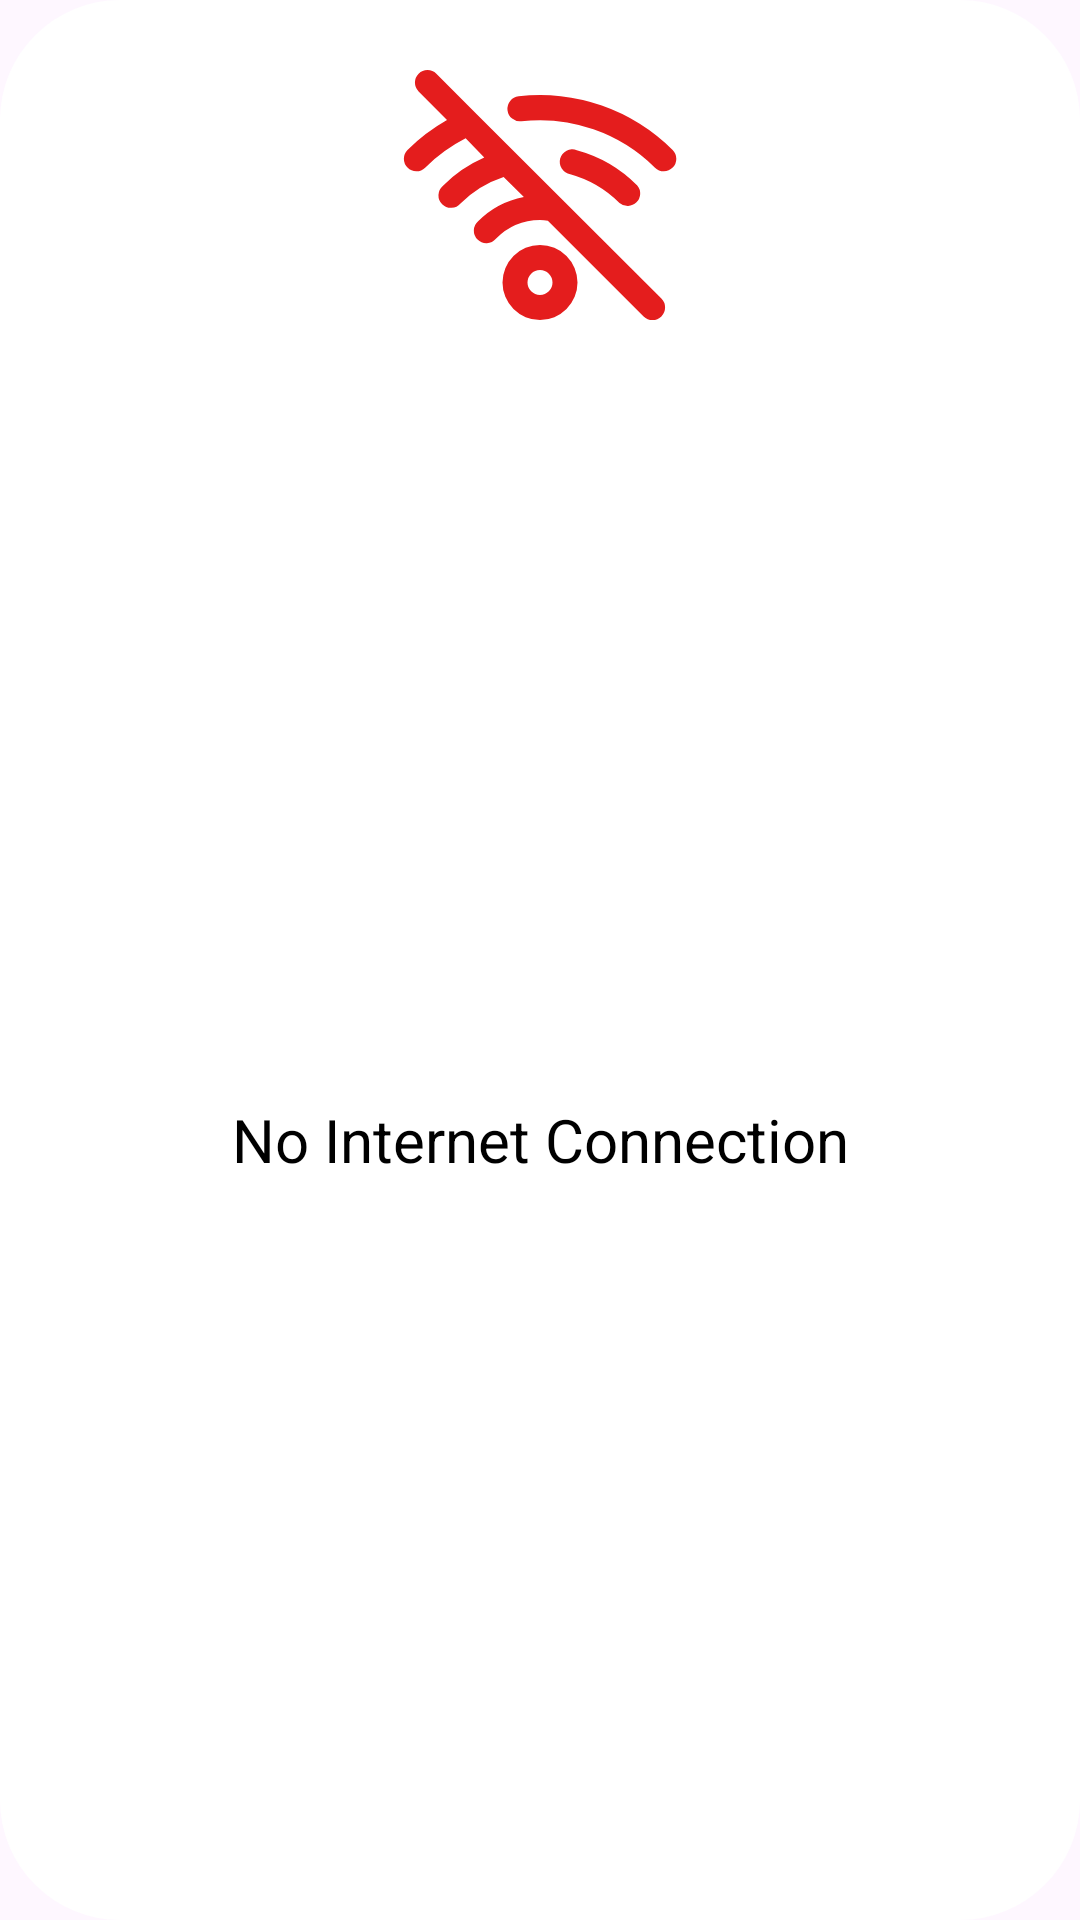

This screen was rendered from an Android layout file. Write that file and the resources it references.
<!-- AndroidManifest.xml: application theme Theme.NseTracker -->
<!-- res/layout/no_internet_connection.xml -->
<?xml version="1.0" encoding="utf-8"?>
<LinearLayout xmlns:android="http://schemas.android.com/apk/res/android"
    android:layout_width="match_parent"
    android:layout_height="wrap_content"
    android:gravity="center"
    android:layout_margin="20dp"
    android:padding="5dp"
    android:id="@+id/dialog_connection"
    android:background="@drawable/dialog_shape"
    android:orientation="vertical">

<ImageView
    android:layout_width="100dp"
    android:layout_height="100dp"
    android:layout_marginBottom="40dp"
    android:layout_marginTop="40dp"
    android:src="@drawable/wifi_off"/>

    <TextView
        android:layout_width="match_parent"
        android:layout_height="match_parent"
        android:text="No Internet Connection"
        android:textSize="20sp"
        android:gravity="center"
        android:textColor="@color/black"/>

    <TextView
        android:layout_width="match_parent"
        android:layout_height="match_parent"
        android:text="check your
Internet Connection and try again"
        android:gravity="center"
        android:textSize="20sp"
        android:textColor="@color/black"/>

    <androidx.appcompat.widget.AppCompatButton
        android:id="@+id/button"
        android:layout_width="match_parent"
        android:layout_height="wrap_content"
        android:layout_margin="30dp"
        android:background="@drawable/custsom_shapes"
        android:padding="5dp"
        android:text="Try Again"
        android:textColor="#fff" />


</LinearLayout>
<!-- resources referenced by this layout -->
<resources>
  <color name="black">#FF000000</color>
  <!-- drawable custsom_shapes (drawable) -->
  <?xml version="1.0" encoding="utf-8"?>
  <shape xmlns:android="http://schemas.android.com/apk/res/android"
      android:shape="rectangle">
  
  <solid android:color="@color/black"/>
      <corners android:radius="45dp"/>
  
  
  
  
  </shape>
  <!-- drawable dialog_shape (drawable) -->
  <?xml version="1.0" encoding="utf-8"?>
  <shape xmlns:android="http://schemas.android.com/apk/res/android"
      android:shape="rectangle">
  
      <solid android:color="@color/white"/>
  
      <corners android:radius="40dp"/>
  
  
  
  
  </shape>
  <!-- drawable wifi_off (drawable) -->
  <vector xmlns:android="http://schemas.android.com/apk/res/android"
      android:width="24dp"
      android:height="24dp"
      android:viewportWidth="24"
      android:viewportHeight="24">
    <path
        android:fillColor="#E41D1D"
        android:pathData="M6.92,5.51h0L3.71,2.29A1,1 0,0 0,2.29 3.71L4.56,6A15.21,15.21 0,0 0,1.4 8.39a1,1 0,0 0,0 1.41,1 1,0 0,0 0.71,0.3 1,1 0,0 0,0.7 -0.29A13.07,13.07 0,0 1,6.05 7.46L7.54,9a10.78,10.78 0,0 0,-3.32 2.27,1 1,0 1,0 1.42,1.4 8.8,8.8 0,0 1,3.45 -2.12l1.62,1.61a7.07,7.07 0,0 0,-3.66 1.94,1 1,0 1,0 1.42,1.4A5,5 0,0 1,12 14a4.13,4.13 0,0 1,0.63 0.05l7.66,7.66a1,1 0,0 0,1.42 0,1 1,0 0,0 0,-1.42ZM12,16a3,3 0,1 0,3 3A3,3 0,0 0,12 16ZM12,20a1,1 0,1 1,1 -1A1,1 0,0 1,12 20ZM22.61,8.39A15,15 0,0 0,10.29 4.1a1,1 0,1 0,0.22 2A13.07,13.07 0,0 1,21.2 9.81a1,1 0,0 0,1.41 -1.42ZM18.36,12.63a1,1 0,0 0,1.42 -1.4,10.75 10.75,0 0,0 -4.84,-2.82 1,1 0,1 0,-0.52 1.92A8.94,8.94 0,0 1,18.36 12.63Z"/>
  </vector>
  <style name="Theme.NseTracker" parent="Base.Theme.NseTracker" />
  <color name="white">#FFFFFFFF</color>
  <style name="Base.Theme.NseTracker" parent="Theme.Material3.DayNight.NoActionBar">
          
          
      </style>
</resources>
